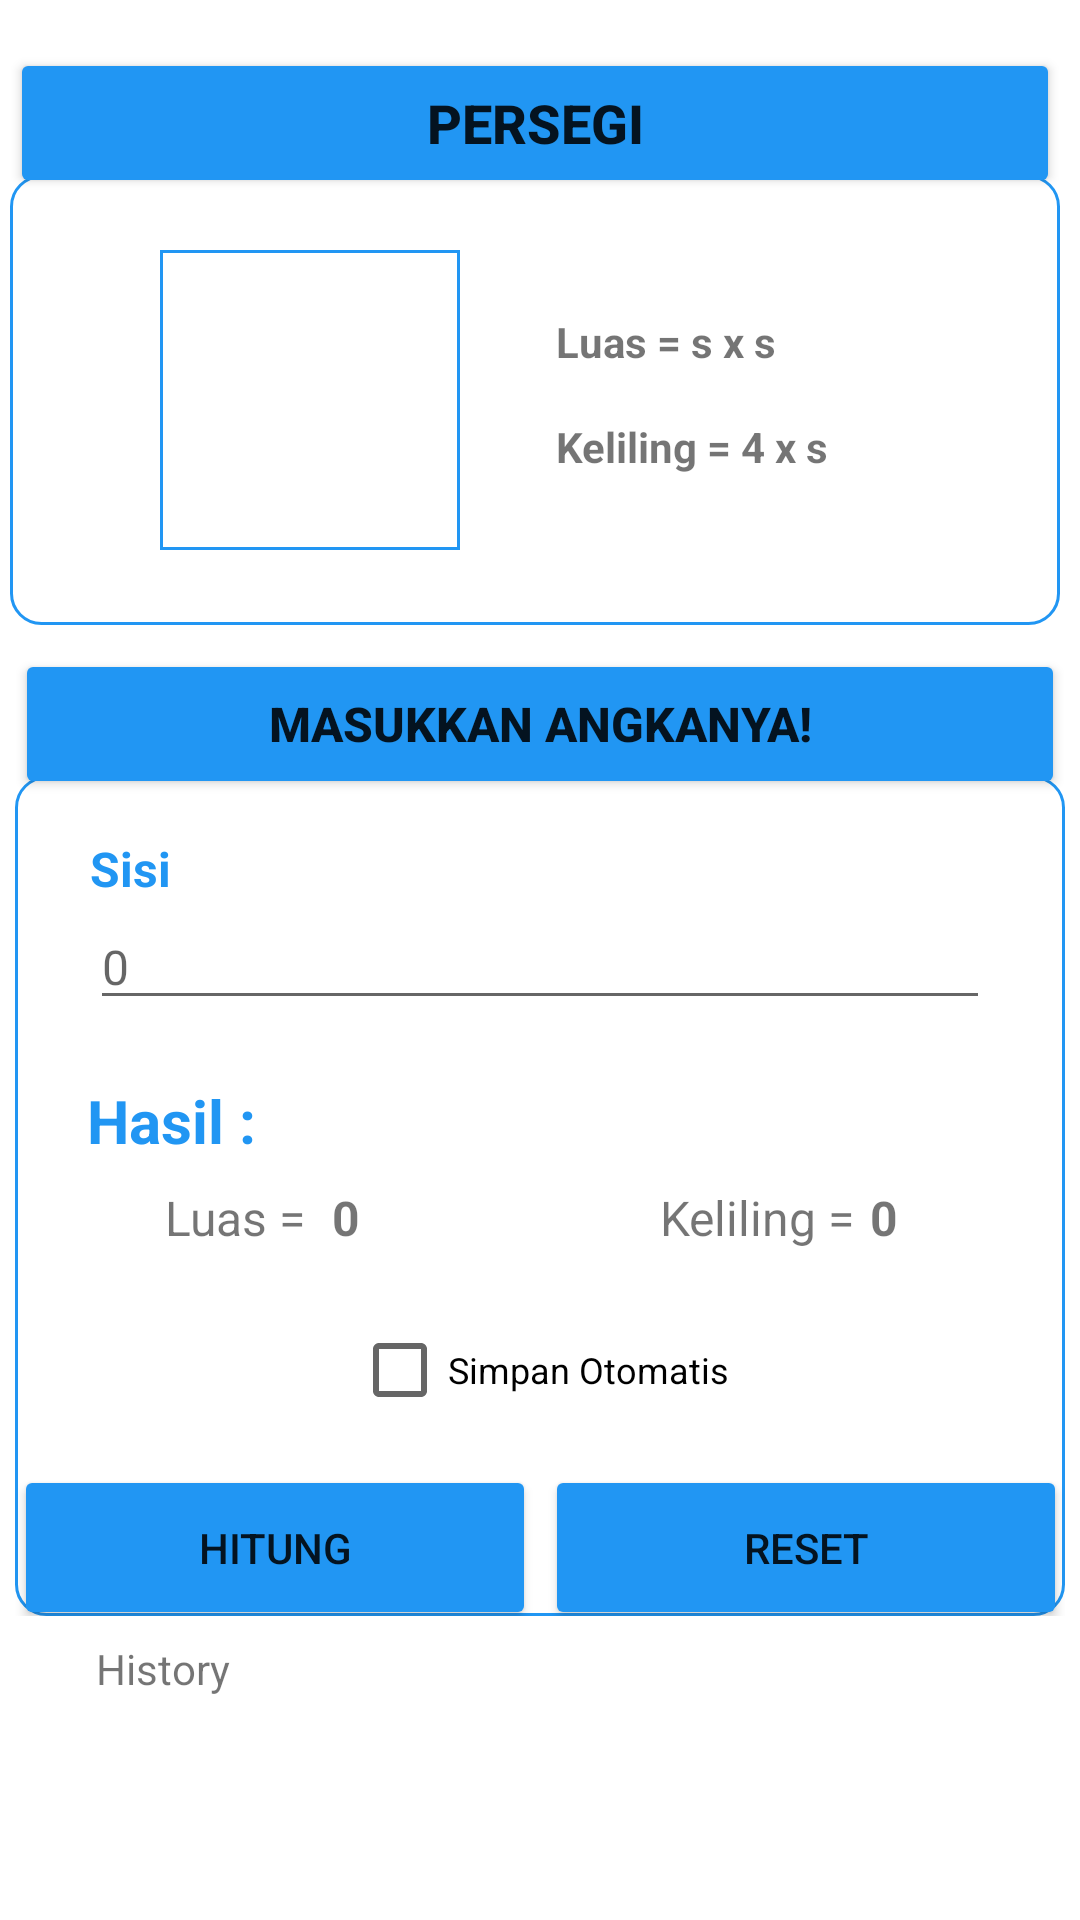

This screen was rendered from an Android layout file. Write that file and the resources it references.
<!-- AndroidManifest.xml: application theme Theme.LatihanUPK_FikaMariska -->
<!-- res/layout/activity_persegi.xml -->
<?xml version="1.0" encoding="utf-8"?>
<androidx.constraintlayout.widget.ConstraintLayout xmlns:android="http://schemas.android.com/apk/res/android"
    xmlns:app="http://schemas.android.com/apk/res-auto"
    xmlns:tools="http://schemas.android.com/tools"
    android:layout_width="match_parent"
    android:layout_height="match_parent"
    tools:context=".ActivityPersegi">

    <androidx.constraintlayout.widget.ConstraintLayout
        android:id="@+id/constraintLayout3"
        android:layout_width="350dp"
        android:layout_height="280dp"
        android:layout_marginTop="-8dp"
        android:background="@drawable/background"
        app:layout_constraintEnd_toEndOf="@+id/button2"
        app:layout_constraintHorizontal_bias="0.0"
        app:layout_constraintStart_toStartOf="@+id/button2"
        app:layout_constraintTop_toBottomOf="@+id/button2">

        <TextView
            android:id="@+id/textView4"
            android:layout_width="wrap_content"
            android:layout_height="wrap_content"
            android:layout_marginTop="20dp"
            android:text="Sisi"
            android:textColor="#2196F3"
            android:textSize="16sp"
            android:textStyle="bold"
            app:layout_constraintStart_toStartOf="@+id/etPanjang"
            app:layout_constraintTop_toTopOf="parent" />

        <TextView
            android:id="@+id/textView5"
            android:layout_width="wrap_content"
            android:layout_height="wrap_content"
            android:layout_marginStart="24dp"
            android:layout_marginTop="20dp"
            android:text="Hasil :"
            android:textColor="#2196F3"
            android:textSize="20sp"
            android:textStyle="bold"
            app:layout_constraintStart_toStartOf="parent"
            app:layout_constraintTop_toBottomOf="@+id/etPanjang" />

        <EditText
            android:id="@+id/etPanjang"
            android:layout_width="300dp"
            android:layout_height="wrap_content"
            android:layout_marginTop="1dp"
            android:ems="10"
            android:hint="0"
            android:inputType="textPersonName"
            android:textSize="16dp"
            app:layout_constraintEnd_toEndOf="parent"
            app:layout_constraintStart_toStartOf="parent"
            app:layout_constraintTop_toBottomOf="@+id/textView4"
            tools:ignore="TouchTargetSizeCheck" />

        <TextView
            android:id="@+id/textView6"
            android:layout_width="wrap_content"
            android:layout_height="wrap_content"
            android:layout_marginStart="26dp"
            android:layout_marginTop="8dp"
            android:text="Luas = "
            android:textSize="16sp"
            app:layout_constraintStart_toStartOf="@+id/textView5"
            app:layout_constraintTop_toBottomOf="@+id/textView5" />

        <TextView
            android:id="@+id/hsLuas"
            android:layout_width="wrap_content"
            android:layout_height="wrap_content"
            android:layout_marginStart="5dp"
            android:layout_marginTop="8dp"
            android:text="0"
            android:textSize="16sp"
            android:textStyle="bold"
            app:layout_constraintStart_toEndOf="@+id/textView6"
            app:layout_constraintTop_toBottomOf="@+id/textView5" />

        <TextView
            android:id="@+id/textView9"
            android:layout_width="wrap_content"
            android:layout_height="wrap_content"
            android:layout_marginStart="100dp"
            android:text="Keliling ="
            android:textSize="16sp"
            app:layout_constraintBottom_toBottomOf="@+id/hsLuas"
            app:layout_constraintStart_toEndOf="@+id/hsLuas"
            app:layout_constraintTop_toTopOf="@+id/hsLuas" />

        <TextView
            android:id="@+id/hsKeliling"
            android:layout_width="wrap_content"
            android:layout_height="wrap_content"
            android:layout_marginStart="5dp"
            android:text="0"
            android:textSize="16sp"
            android:textStyle="bold"
            app:layout_constraintBottom_toBottomOf="@+id/textView9"
            app:layout_constraintStart_toEndOf="@+id/textView9"
            app:layout_constraintTop_toTopOf="@+id/textView9" />

        <Button
            android:id="@+id/btnHitung"
            android:layout_width="174dp"
            android:layout_height="55dp"
            android:layout_marginStart="-1dp"
            android:layout_marginBottom="-5dp"
            android:backgroundTint="#2196F3"
            android:text="Hitung"
            app:layout_constraintBottom_toBottomOf="parent"
            app:layout_constraintStart_toStartOf="parent" />

        <Button
            android:id="@+id/btnReset"
            android:layout_width="174dp"
            android:layout_height="55dp"
            android:layout_marginEnd="-1dp"
            android:layout_marginBottom="-5dp"
            android:backgroundTint="#2196F3"
            android:text="Reset"
            app:layout_constraintBottom_toBottomOf="parent"
            app:layout_constraintEnd_toEndOf="parent" />

        <CheckBox
            android:id="@+id/CbSimpan"
            android:layout_width="wrap_content"
            android:layout_height="wrap_content"
            android:layout_marginTop="16dp"
            android:text="Simpan Otomatis"
            android:textSize="12sp"
            app:layout_constraintEnd_toEndOf="parent"
            app:layout_constraintStart_toStartOf="parent"
            app:layout_constraintTop_toBottomOf="@+id/hsLuas" />

    </androidx.constraintlayout.widget.ConstraintLayout>

    <Button
        android:id="@+id/button2"
        android:layout_width="350dp"
        android:layout_height="50dp"
        android:layout_marginTop="8dp"
        android:backgroundTint="#2196F3"
        android:text="Masukkan angkanya!"
        android:textSize="16sp"
        android:textStyle="bold"
        app:layout_constraintEnd_toEndOf="parent"
        app:layout_constraintStart_toStartOf="parent"
        app:layout_constraintTop_toBottomOf="@+id/constraintLayout2" />

    <Button
        android:id="@+id/button"
        android:layout_width="350dp"
        android:layout_height="50dp"
        android:layout_marginStart="162dp"
        android:layout_marginTop="16dp"
        android:layout_marginEnd="155dp"
        android:backgroundTint="#2196F3"
        android:text="Persegi"
        android:textSize="18sp"
        android:textStyle="bold"
        app:layout_constraintEnd_toEndOf="parent"
        app:layout_constraintHorizontal_bias="0.517"
        app:layout_constraintStart_toStartOf="parent"
        app:layout_constraintTop_toTopOf="parent" />

    <androidx.constraintlayout.widget.ConstraintLayout
        android:id="@+id/constraintLayout2"
        android:layout_width="350dp"
        android:layout_height="150dp"
        android:layout_marginTop="-8dp"
        android:background="@drawable/background"
        app:layout_constraintEnd_toEndOf="@+id/button"
        app:layout_constraintStart_toStartOf="@+id/button"
        app:layout_constraintTop_toBottomOf="@+id/button">

        <TextView
            android:id="@+id/textView2"
            android:layout_width="wrap_content"
            android:layout_height="wrap_content"
            android:layout_marginStart="32dp"
            android:layout_marginTop="46dp"
            android:text="Luas = s x s "
            android:textStyle="bold"
            app:layout_constraintStart_toEndOf="@+id/constraintLayout"
            app:layout_constraintTop_toTopOf="parent" />

        <TextView
            android:id="@+id/textView3"
            android:layout_width="wrap_content"
            android:layout_height="wrap_content"
            android:layout_marginTop="16dp"
            android:text="Keliling = 4 x s"
            android:textStyle="bold"
            app:layout_constraintStart_toStartOf="@+id/textView2"
            app:layout_constraintTop_toBottomOf="@+id/textView2" />

        <androidx.constraintlayout.widget.ConstraintLayout
            android:id="@+id/constraintLayout"
            android:layout_width="100dp"
            android:layout_height="100dp"
            android:layout_marginStart="50dp"
            android:background="@drawable/persegi"
            app:layout_constraintBottom_toBottomOf="parent"
            app:layout_constraintStart_toStartOf="parent"
            app:layout_constraintTop_toTopOf="parent">

        </androidx.constraintlayout.widget.ConstraintLayout>

    </androidx.constraintlayout.widget.ConstraintLayout>

    <androidx.recyclerview.widget.RecyclerView
        android:id="@+id/ListData"
        android:layout_width="match_parent"
        android:layout_height="190dp"
        android:layout_marginTop="5dp"
        app:layout_constraintEnd_toEndOf="parent"
        app:layout_constraintStart_toStartOf="parent"
        app:layout_constraintTop_toBottomOf="@+id/textView8" />

    <TextView
        android:id="@+id/textView8"
        android:layout_width="wrap_content"
        android:layout_height="wrap_content"
        android:layout_marginStart="32dp"
        android:layout_marginTop="8dp"
        android:text="History"
        app:layout_constraintStart_toStartOf="parent"
        app:layout_constraintTop_toBottomOf="@+id/constraintLayout3" />

</androidx.constraintlayout.widget.ConstraintLayout>
<!-- resources referenced by this layout -->
<resources>
  <!-- drawable background (drawable) -->
  <?xml version="1.0" encoding="utf-8"?>
  <shape xmlns:android="http://schemas.android.com/apk/res/android">
  <solid android:color="#FFFFFF"/>
      <stroke android:color="#2196F3" android:width="1dp"/>
      <corners android:radius="10dp"/>
  </shape>
  <!-- drawable persegi (drawable) -->
  <?xml version="1.0" encoding="utf-8"?>
  <shape xmlns:android="http://schemas.android.com/apk/res/android">
      <solid android:color="@color/white"/>
      <stroke android:color="#2196F3" android:width="1dp"/>
  
  </shape>
  <style name="Theme.LatihanUPK_FikaMariska" parent="Theme.MaterialComponents.DayNight.DarkActionBar">
          
          <item name="colorPrimary">@color/purple_500</item>
          <item name="colorPrimaryVariant">@color/purple_700</item>
          <item name="colorOnPrimary">@color/white</item>
          
          <item name="colorSecondary">@color/teal_200</item>
          <item name="colorSecondaryVariant">@color/teal_700</item>
          <item name="colorOnSecondary">@color/black</item>
          
          <item name="android:statusBarColor" tools:targetApi="l">?attr/colorPrimaryVariant</item>
          
      </style>
  <!-- not gathered from this repository: default colours our renderer supplied (Android Studio template values) -->
  <color name="purple_500">#FF6200EE</color>
  <color name="purple_700">#FF3700B3</color>
  <color name="teal_200">#FF03DAC5</color>
  <color name="teal_700">#FF018786</color>
  <color name="black">#FF000000</color>
  <color name="white">#FFFFFFFF</color>
</resources>
